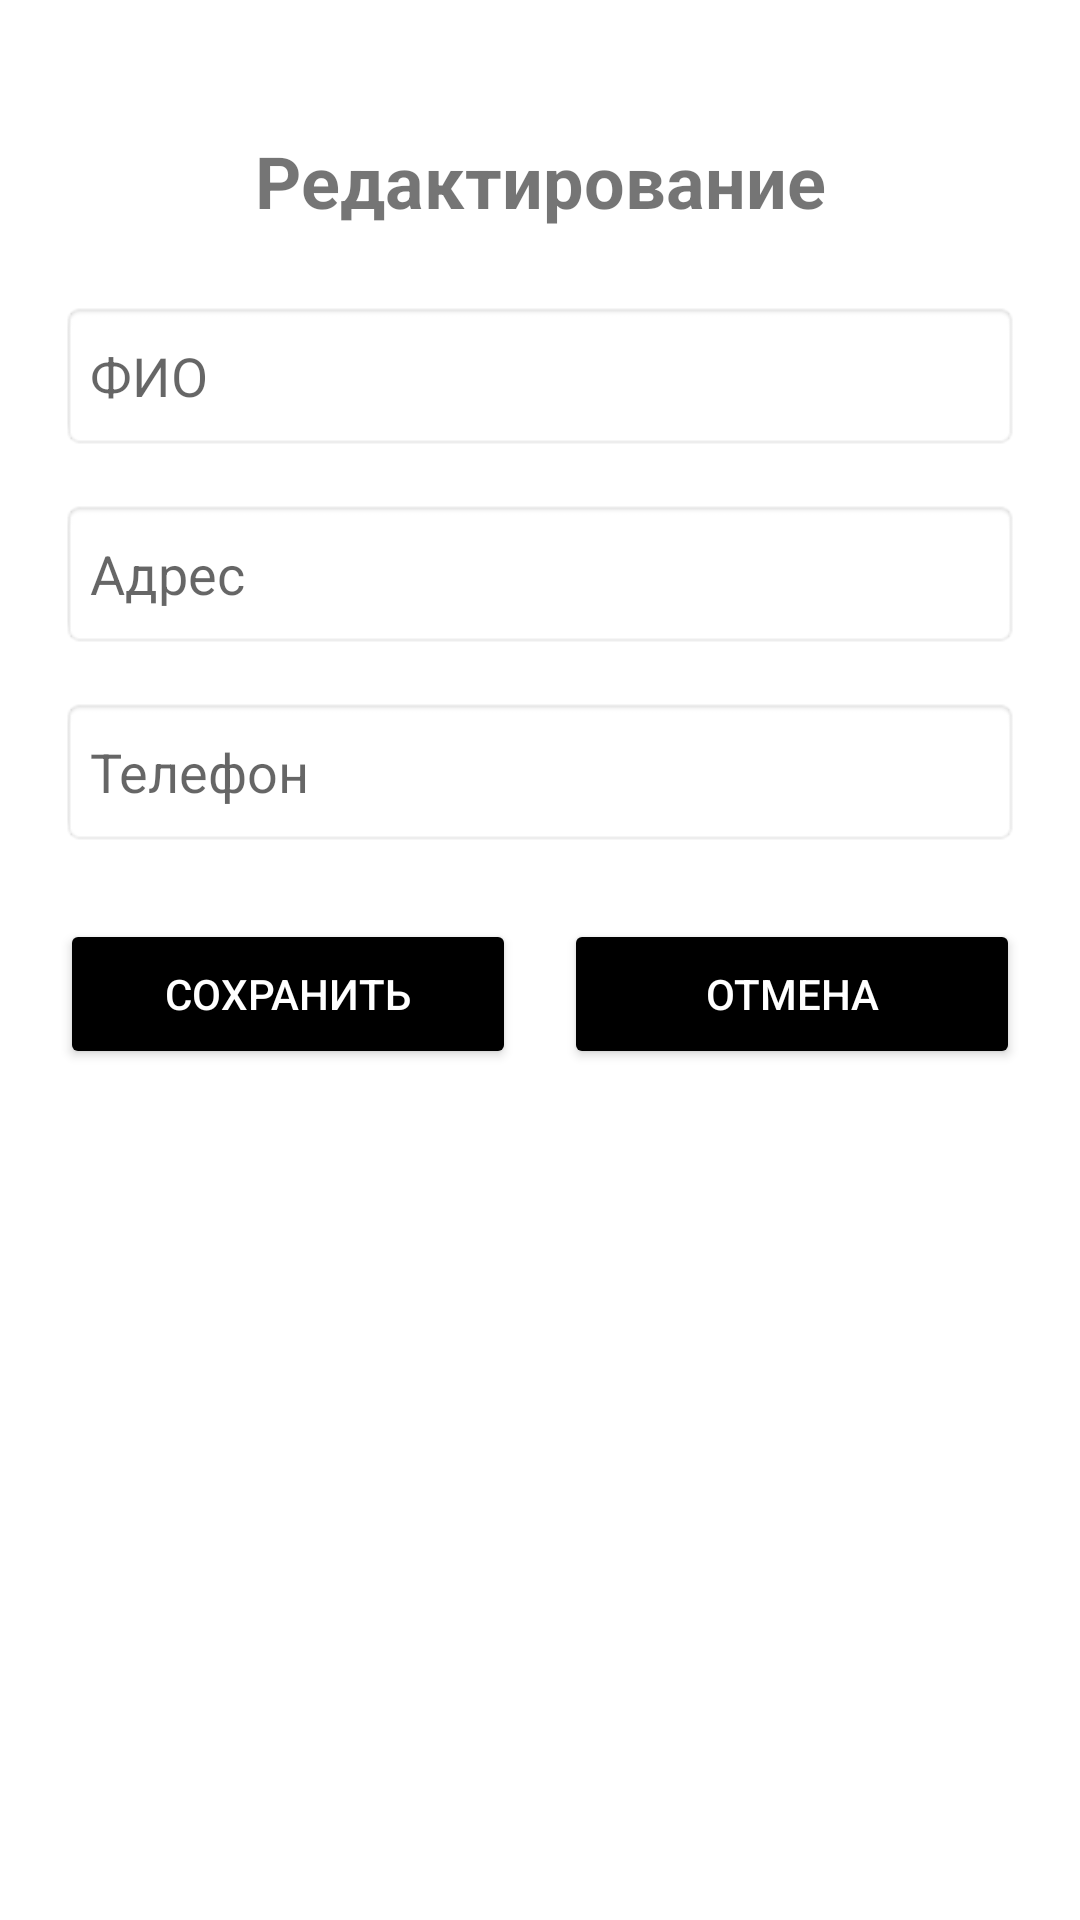

Reconstruct the res/layout file that produces this screen, plus the resources it refers to.
<!-- AndroidManifest.xml: application theme Theme.AppCompat.Light.DarkActionBar -->
<!-- res/layout/activity_edit_abonent.xml -->
<?xml version="1.0" encoding="utf-8"?>
<LinearLayout xmlns:android="http://schemas.android.com/apk/res/android"
    android:layout_width="match_parent"
    android:layout_height="match_parent"
    android:orientation="vertical"
    android:padding="20dp"
    android:background="@android:color/white">

    <TextView
        android:layout_width="match_parent"
        android:layout_height="wrap_content"
        android:text="Редактирование"
        android:textSize="24sp"
        android:textStyle="bold"
        android:gravity="center"
        android:layout_marginVertical="24dp"/>

    <EditText
        android:id="@+id/fioEditText"
        android:layout_width="match_parent"
        android:layout_height="50dp"
        android:hint="ФИО"
        android:padding="10dp"
        android:background="@android:drawable/editbox_background"
        android:layout_marginBottom="16dp"/>

    <EditText
        android:id="@+id/addressEditText"
        android:layout_width="match_parent"
        android:layout_height="50dp"
        android:hint="Адрес"
        android:padding="10dp"
        android:background="@android:drawable/editbox_background"
        android:layout_marginBottom="16dp"/>

    <EditText
        android:id="@+id/phoneEditText"
        android:layout_width="match_parent"
        android:layout_height="50dp"
        android:hint="Телефон"
        android:padding="10dp"
        android:background="@android:drawable/editbox_background"
        android:layout_marginBottom="24dp"/>

    <LinearLayout
        android:layout_width="match_parent"
        android:layout_height="wrap_content"
        android:orientation="horizontal">

        <Button
            android:id="@+id/saveButton"
            android:layout_width="0dp"
            android:layout_height="50dp"
            android:layout_weight="1"
            android:layout_marginEnd="8dp"
            android:text="Сохранить"
            android:textColor="@android:color/white"
            android:backgroundTint="#FF000000"/>

        <Button
            android:id="@+id/cancelButton"
            android:layout_width="0dp"
            android:layout_height="50dp"
            android:layout_weight="1"
            android:layout_marginStart="8dp"
            android:text="Отмена"
            android:textColor="@android:color/white"
            android:backgroundTint="#FF000000"/>

    </LinearLayout>

</LinearLayout>
<!-- resources referenced by this layout -->
<resources>

</resources>
